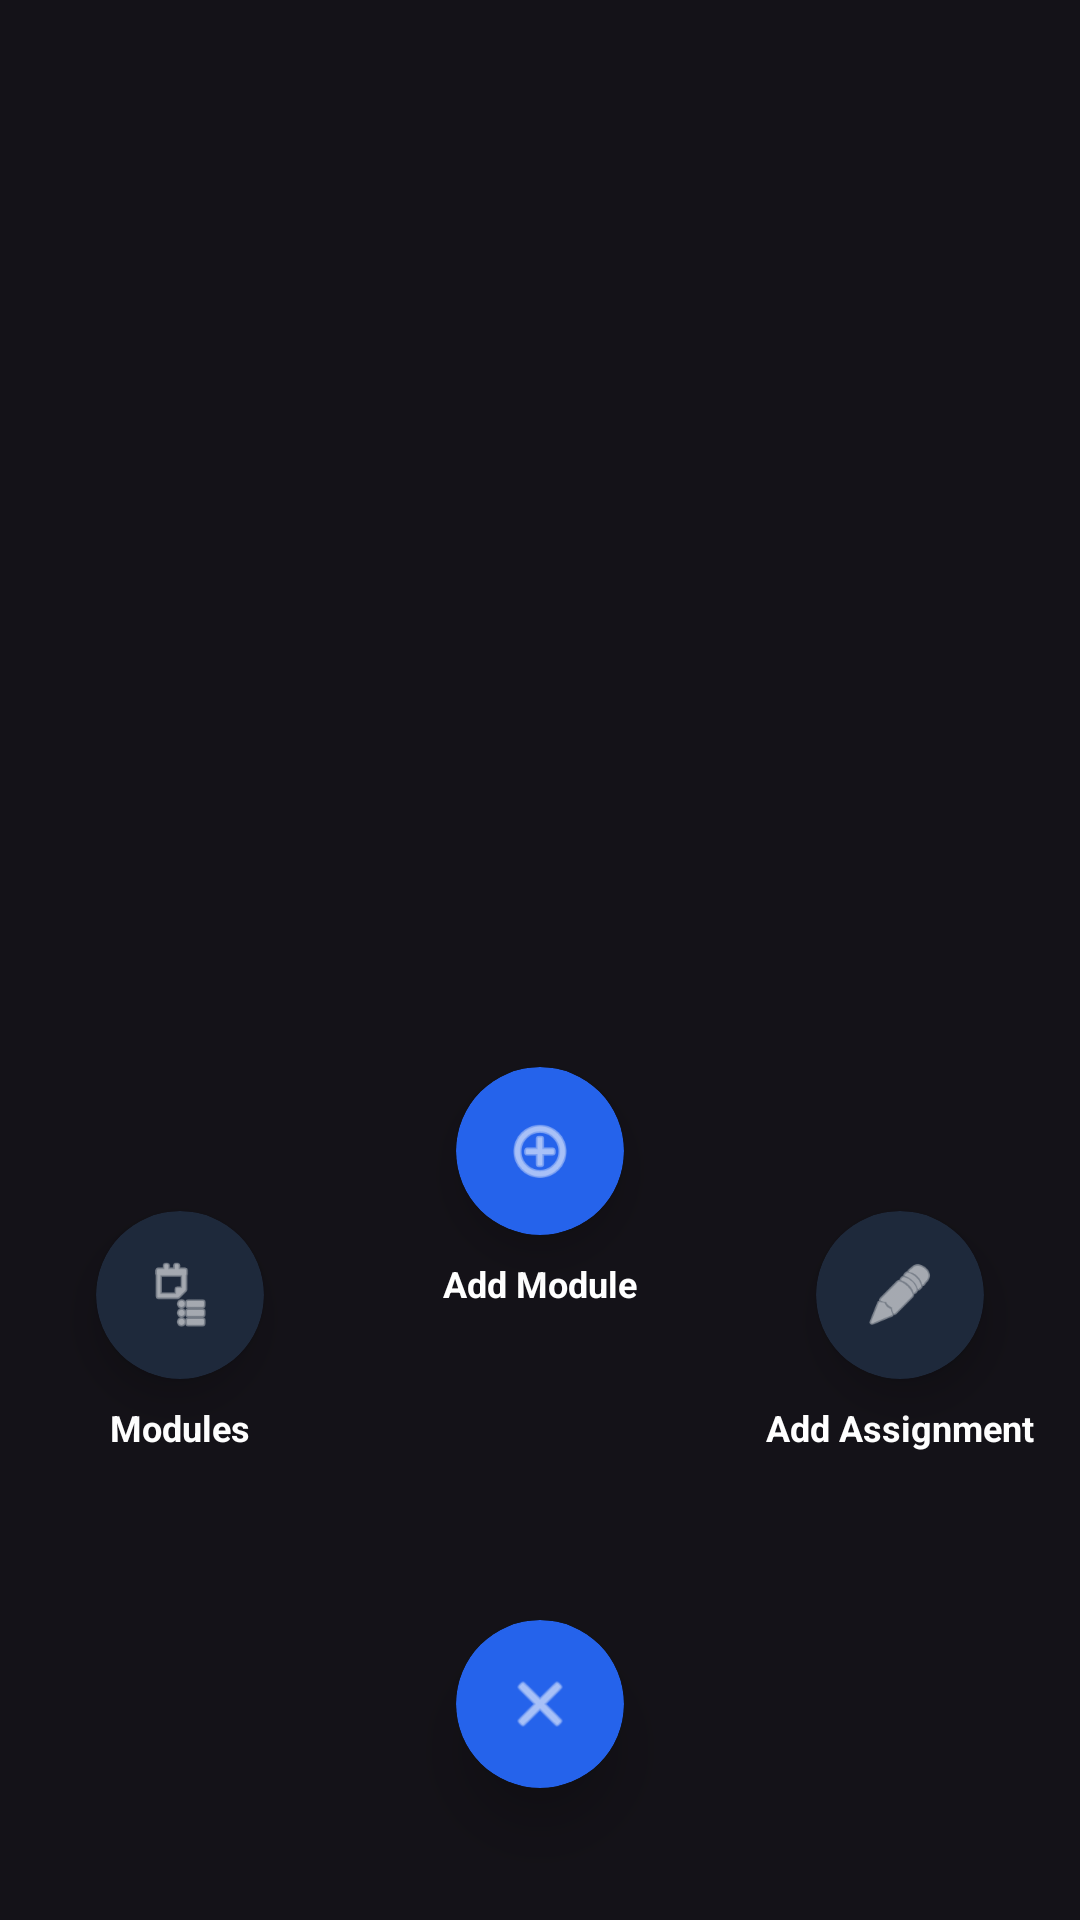

Here is an Android app screen rendered from its layout file. Give the layout XML and the strings, colors and styles it references.
<!-- AndroidManifest.xml: application theme Theme.AssignmentPlanner -->
<!-- res/layout/dialog_radial_menu.xml -->
<?xml version="1.0" encoding="utf-8"?>
<androidx.constraintlayout.widget.ConstraintLayout xmlns:android="http://schemas.android.com/apk/res/android"
    xmlns:app="http://schemas.android.com/apk/res-auto"
    android:id="@+id/radial_root"
    android:layout_width="match_parent"
    android:layout_height="wrap_content"
    android:background="@android:color/transparent"
    android:clipChildren="false"
    android:clipToPadding="false"
    android:paddingTop="36dp">

    <LinearLayout
        android:id="@+id/ll_radial_actions"
        android:layout_width="match_parent"
        android:layout_height="wrap_content"
        android:layout_marginBottom="32dp"
        android:clipChildren="false"
        android:clipToPadding="false"
        android:gravity="center"
        android:orientation="horizontal"
        app:layout_constraintBottom_toTopOf="@id/fab_close">

        
        <LinearLayout
            android:id="@+id/btn_action_modules"
            android:layout_width="0dp"
            android:layout_height="wrap_content"
            android:layout_weight="1"
            android:clipChildren="false"
            android:clipToPadding="false"
            android:gravity="center"
            android:orientation="vertical">

            <com.google.android.material.card.MaterialCardView
                android:layout_width="56dp"
                android:layout_height="56dp"
                app:cardBackgroundColor="#1E293B"
                app:cardCornerRadius="28dp"
                app:cardElevation="8dp"
                app:strokeWidth="0dp">

                <ImageView
                    android:layout_width="24dp"
                    android:layout_height="24dp"
                    android:layout_gravity="center"
                    android:src="@android:drawable/ic_menu_agenda"
                    app:tint="@android:color/white" />
            </com.google.android.material.card.MaterialCardView>

            <TextView
                android:layout_width="wrap_content"
                android:layout_height="wrap_content"
                android:layout_marginTop="8dp"
                android:text="Modules"
                android:textColor="@color/text_primary"
                android:textSize="12sp"
                android:textStyle="bold" />
        </LinearLayout>

        
        <LinearLayout
            android:id="@+id/btn_action_add_module"
            android:layout_width="0dp"
            android:layout_height="wrap_content"
            android:layout_marginBottom="48dp"
            android:layout_weight="1"
            android:clipChildren="false"
            android:clipToPadding="false"
            android:gravity="center"
            android:orientation="vertical">

            <com.google.android.material.card.MaterialCardView
                android:layout_width="56dp"
                android:layout_height="56dp"
                app:cardBackgroundColor="#2563EB"
                app:cardCornerRadius="28dp"
                app:cardElevation="8dp"
                app:strokeWidth="0dp">

                <ImageView
                    android:layout_width="24dp"
                    android:layout_height="24dp"
                    android:layout_gravity="center"
                    android:src="@android:drawable/ic_menu_add"
                    app:tint="@android:color/white" />
            </com.google.android.material.card.MaterialCardView>

            <TextView
                android:layout_width="wrap_content"
                android:layout_height="wrap_content"
                android:layout_marginTop="8dp"
                android:text="Add Module"
                android:textColor="@color/text_primary"
                android:textSize="12sp"
                android:textStyle="bold" />
        </LinearLayout>

        
        <LinearLayout
            android:id="@+id/btn_action_add_assignment"
            android:layout_width="0dp"
            android:layout_height="wrap_content"
            android:layout_weight="1"
            android:clipChildren="false"
            android:clipToPadding="false"
            android:gravity="center"
            android:orientation="vertical">

            <com.google.android.material.card.MaterialCardView
                android:layout_width="56dp"
                android:layout_height="56dp"
                app:cardBackgroundColor="#1E293B"
                app:cardCornerRadius="28dp"
                app:cardElevation="8dp"
                app:strokeWidth="0dp">

                <ImageView
                    android:layout_width="24dp"
                    android:layout_height="24dp"
                    android:layout_gravity="center"
                    android:src="@android:drawable/ic_menu_edit"
                    app:tint="@android:color/white" />
            </com.google.android.material.card.MaterialCardView>

            <TextView
                android:layout_width="wrap_content"
                android:layout_height="wrap_content"
                android:layout_marginTop="8dp"
                android:text="Add Assignment"
                android:textColor="@color/text_primary"
                android:textSize="12sp"
                android:textStyle="bold" />
        </LinearLayout>

    </LinearLayout>

    
    <com.google.android.material.card.MaterialCardView
        android:id="@+id/fab_close"
        android:layout_width="56dp"
        android:layout_height="56dp"
        android:layout_marginBottom="44dp"
        app:cardBackgroundColor="#2563EB"
        app:cardCornerRadius="28dp"
        app:cardElevation="12dp"
        app:layout_constraintBottom_toBottomOf="parent"
        app:layout_constraintEnd_toEndOf="parent"
        app:layout_constraintStart_toStartOf="parent"
        app:strokeWidth="0dp">

        <ImageView
            android:layout_width="24dp"
            android:layout_height="24dp"
            android:layout_gravity="center"
            android:src="@android:drawable/ic_menu_close_clear_cancel"
            app:tint="@android:color/white" />
    </com.google.android.material.card.MaterialCardView>

</androidx.constraintlayout.widget.ConstraintLayout>
<!-- resources referenced by this layout -->
<resources>
  <color name="text_primary">#FFFFFF</color>
  <style name="Theme.AssignmentPlanner" parent="Base.Theme.AssignmentPlanner" />
  <style name="Base.Theme.AssignmentPlanner" parent="Theme.Material3.Dark.NoActionBar">
          <item name="colorPrimary">@color/accent_violet</item>
          <item name="colorSecondary">@color/accent_cyan</item>
          <item name="colorTertiary">@color/tertiary_green</item>
          <item name="colorError">@color/destructive_red</item>
          <item name="android:textColorHint">@color/outline</item>
      </style>
  <color name="accent_violet">#8B5CF6</color>
  <color name="accent_cyan">#06B6D4</color>
  <color name="tertiary_green">#10B981</color>
  <color name="destructive_red">#EF4444</color>
  <color name="outline">#2D3748</color>
</resources>
